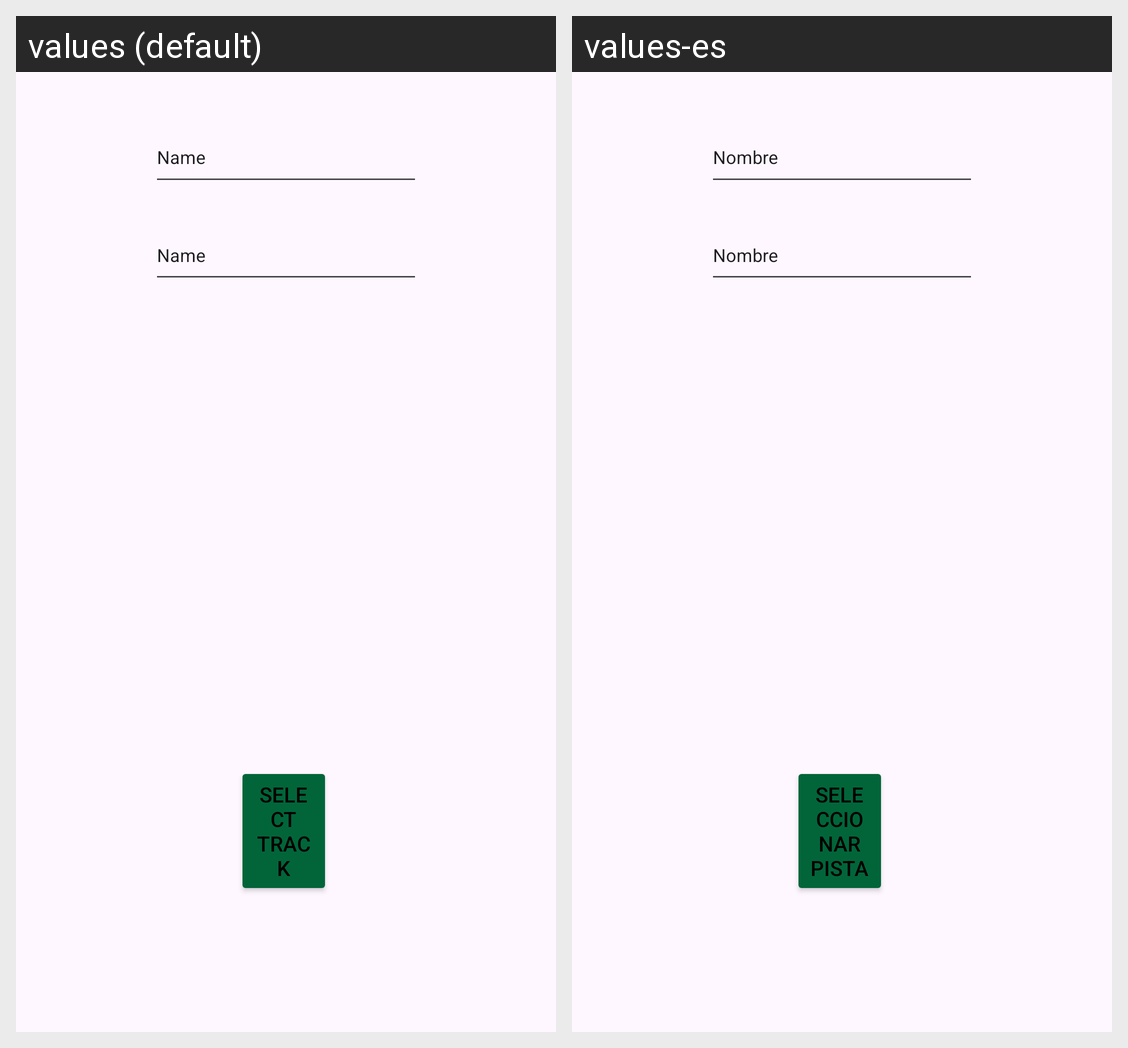

This grid shows one Android layout under two languages. Give, for every string resource on the screen, its name, the default text and each shown locale's text.
Android screen res/layout/fragment_listar.xml rendered under 2 locales, left to right: values (default), values-es. Device: Nexus 5 (rendered at 1080×1920; each locale shown at half size, 540×960, under a caption strip naming it); theme Theme.Pistaypato.
Strings drawn on this screen, with the default value and each locale's value (text and hints the layout hard-codes, and strings that could not be matched under every locale, appear in the picture but are not listed):

nombre
  values: Name
  values-es: Nombre

selecionar
  values: Select track
  values-es: Seleccionar pista
